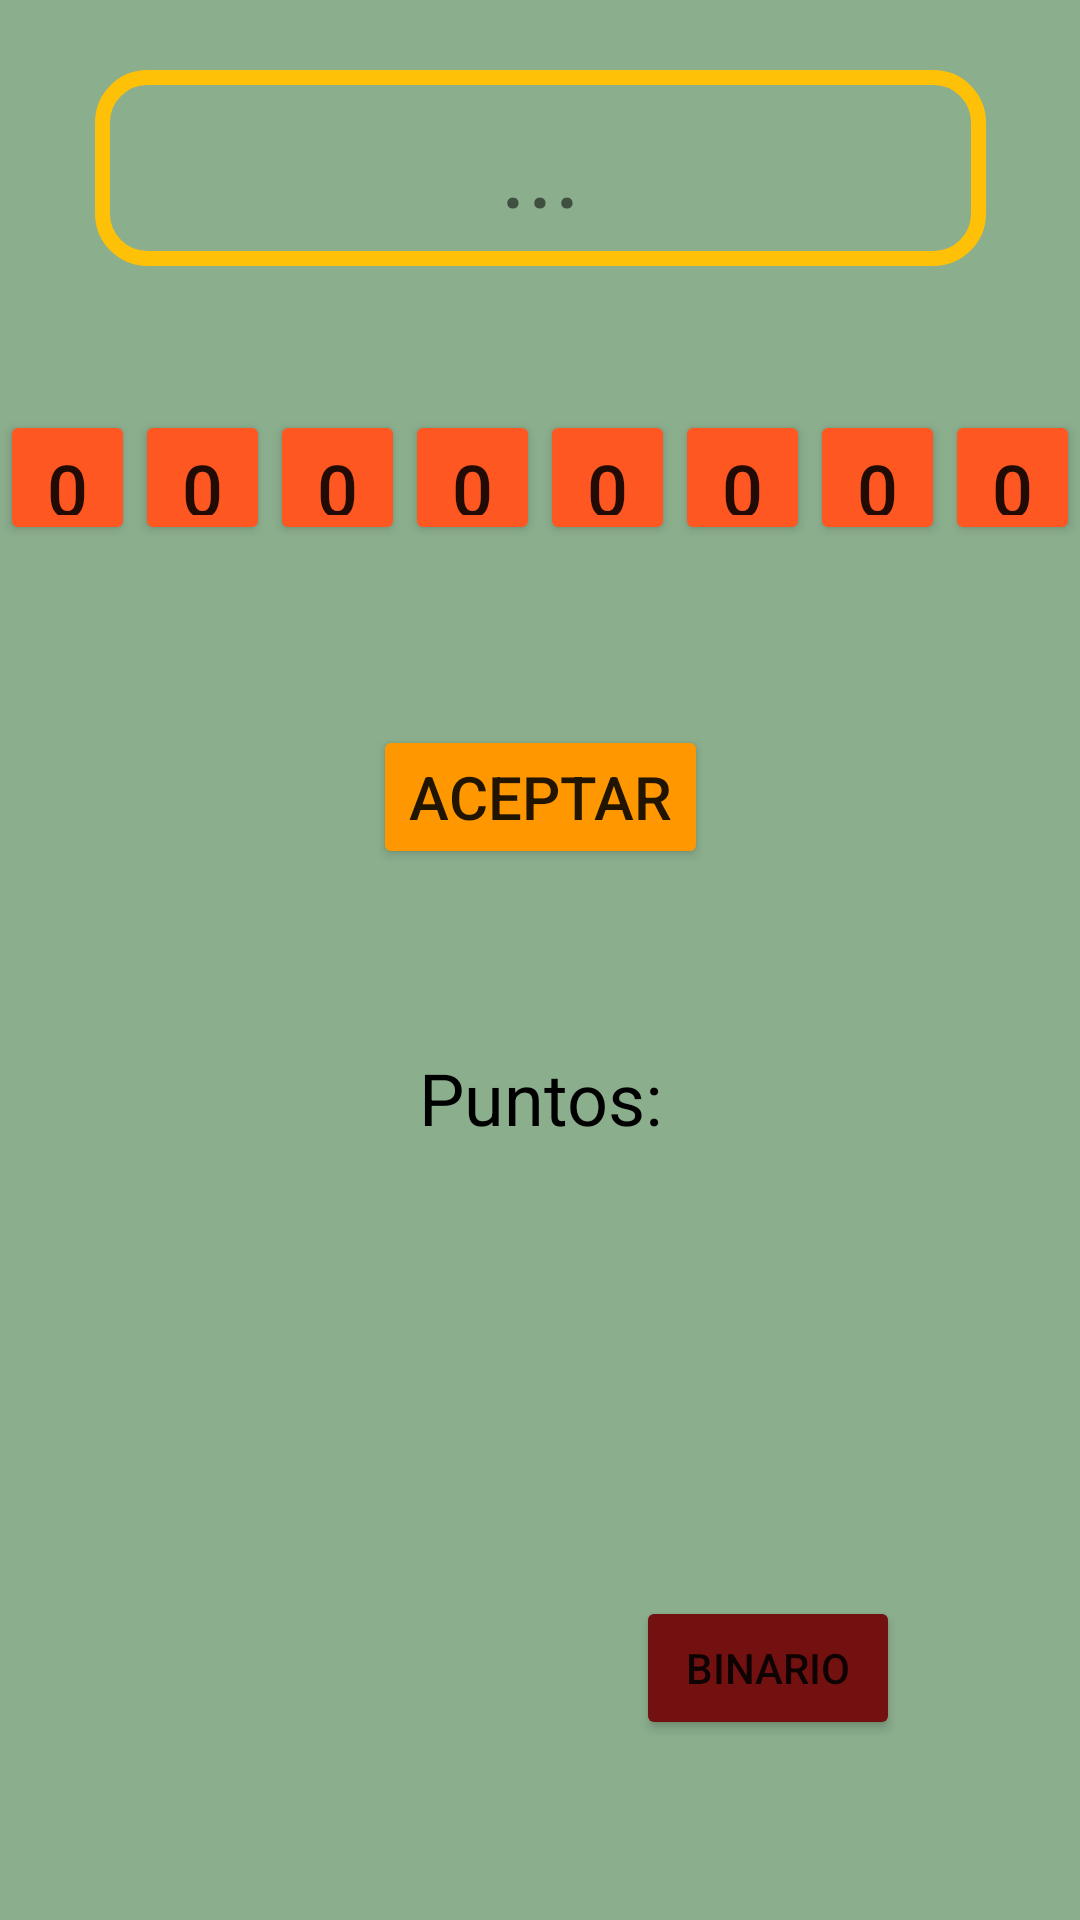

Produce the Android XML layout that renders to this screen, including the resource entries it uses.
<!-- AndroidManifest.xml: application theme Theme.TemaAmarillos -->
<!-- res/layout/activity_second.xml -->
<?xml version="1.0" encoding="utf-8"?>
<androidx.constraintlayout.widget.ConstraintLayout xmlns:android="http://schemas.android.com/apk/res/android"
    xmlns:app="http://schemas.android.com/apk/res-auto"
    xmlns:tools="http://schemas.android.com/tools"
    android:layout_width="match_parent"
    android:layout_height="match_parent"
    android:background="#8BAE8D"
    tools:context=".SecondActivity">

    <Button
        android:id="@+id/btP4"
        android:layout_width="0dp"
        android:layout_height="0dp"
        android:layout_marginBottom="60dp"
        android:backgroundTint="@color/orange2"
        android:text="0"
        android:textSize="24sp"
        app:layout_constraintBottom_toTopOf="@+id/btnAceptar"
        app:layout_constraintDimensionRatio="w,1:1"
        app:layout_constraintEnd_toStartOf="@+id/btP5"
        app:layout_constraintHorizontal_bias="0.5"
        app:layout_constraintStart_toEndOf="@+id/btP3" />

    <Button
        android:id="@+id/btP1"
        android:layout_width="0dp"
        android:layout_height="0dp"
        android:layout_marginBottom="60dp"
        android:backgroundTint="@color/orange2"
        android:text="0"
        android:textSize="24sp"
        app:layout_constraintBottom_toTopOf="@+id/btnAceptar"
        app:layout_constraintDimensionRatio="w,1:1"
        app:layout_constraintEnd_toStartOf="@+id/btP2"
        app:layout_constraintHorizontal_bias="0.5"
        app:layout_constraintStart_toEndOf="@+id/btP0" />

    <Button
        android:id="@+id/btP5"
        android:layout_width="0dp"
        android:layout_height="0dp"
        android:layout_marginBottom="60dp"
        android:backgroundTint="@color/orange2"
        android:text="0"
        android:textSize="24sp"
        app:layout_constraintBottom_toTopOf="@+id/btnAceptar"
        app:layout_constraintDimensionRatio="w,1:1"
        app:layout_constraintEnd_toStartOf="@+id/btP6"
        app:layout_constraintHorizontal_bias="0.5"
        app:layout_constraintStart_toEndOf="@+id/btP4" />

    <Button
        android:id="@+id/btP3"
        android:layout_width="0dp"
        android:layout_height="0dp"
        android:layout_marginBottom="60dp"
        android:backgroundTint="@color/orange2"
        android:text="0"
        android:textSize="24sp"
        app:layout_constraintBottom_toTopOf="@+id/btnAceptar"
        app:layout_constraintDimensionRatio="w,1:1"
        app:layout_constraintEnd_toStartOf="@+id/btP4"
        app:layout_constraintHorizontal_bias="0.5"
        app:layout_constraintStart_toEndOf="@+id/btP2" />

    <Button
        android:id="@+id/btP2"
        android:layout_width="0dp"
        android:layout_height="0dp"
        android:layout_marginBottom="60dp"
        android:backgroundTint="@color/orange2"
        android:text="0"
        android:textSize="24sp"
        app:layout_constraintBottom_toTopOf="@+id/btnAceptar"
        app:layout_constraintDimensionRatio="w,1:1"
        app:layout_constraintEnd_toStartOf="@+id/btP3"
        app:layout_constraintHorizontal_bias="0.5"
        app:layout_constraintStart_toEndOf="@+id/btP1" />

    <Button
        android:id="@+id/btP6"
        android:layout_width="0dp"
        android:layout_height="0dp"
        android:layout_marginBottom="60dp"
        android:backgroundTint="@color/orange2"
        android:text="0"
        android:textSize="24sp"
        app:layout_constraintBottom_toTopOf="@+id/btnAceptar"
        app:layout_constraintDimensionRatio="w,1:1"
        app:layout_constraintEnd_toStartOf="@+id/btP7"
        app:layout_constraintHorizontal_bias="0.5"
        app:layout_constraintStart_toEndOf="@+id/btP5" />

    <Button
        android:id="@+id/btP7"
        android:layout_width="0dp"
        android:layout_height="0dp"
        android:layout_marginBottom="60dp"
        android:backgroundTint="@color/orange2"
        android:text="0"
        android:textSize="24sp"
        app:layout_constraintBottom_toTopOf="@+id/btnAceptar"
        app:layout_constraintDimensionRatio="w,1:1"
        app:layout_constraintEnd_toEndOf="parent"
        app:layout_constraintHorizontal_bias="0.5"
        app:layout_constraintStart_toEndOf="@+id/btP6" />

    <Button
        android:id="@+id/btP0"
        android:layout_width="0dp"
        android:layout_height="0dp"
        android:layout_marginBottom="60dp"
        android:backgroundTint="@color/orange2"
        android:text="0"
        android:textSize="24sp"
        app:layout_constraintBottom_toTopOf="@+id/btnAceptar"
        app:layout_constraintDimensionRatio="w,1:1"
        app:layout_constraintEnd_toStartOf="@+id/btP1"
        app:layout_constraintHorizontal_bias="0.5"
        app:layout_constraintHorizontal_chainStyle="packed"
        app:layout_constraintStart_toStartOf="parent" />

    <TextView
        android:id="@+id/txtDecimal"
        android:layout_width="297dp"
        android:layout_height="0dp"
        android:layout_marginBottom="48dp"
        android:background="@drawable/borde_amarillo"
        android:text="..."
        android:textAlignment="center"
        android:textSize="34sp"
        app:layout_constraintBottom_toTopOf="@+id/btP3"
        app:layout_constraintEnd_toEndOf="parent"
        app:layout_constraintStart_toStartOf="parent" />

    <Button
        android:id="@+id/btnAceptar"
        android:layout_width="wrap_content"
        android:layout_height="wrap_content"
        android:layout_marginBottom="60dp"
        android:backgroundTint="@color/orange1"
        android:text="ACEPTAR"
        android:textSize="20sp"
        app:layout_constraintBottom_toTopOf="@+id/txtMarcador"
        app:layout_constraintEnd_toEndOf="parent"
        app:layout_constraintStart_toStartOf="parent" />

    <Button
        android:id="@+id/binarioG"
        android:layout_width="wrap_content"
        android:layout_height="wrap_content"
        android:layout_marginEnd="60dp"
        android:layout_marginBottom="60dp"
        android:backgroundTint="@color/red2"
        android:onClick="binario"
        android:text="BINARIO"
        app:layout_constraintBottom_toBottomOf="parent"
        app:layout_constraintEnd_toEndOf="parent" />

    <TextView
        android:id="@+id/txtMarcador"
        android:layout_width="wrap_content"
        android:layout_height="wrap_content"
        android:layout_marginBottom="150dp"
        android:gravity="center"
        android:text="Puntos:"
        android:textColor="#000000"
        android:textSize="24sp"
        app:layout_constraintBottom_toTopOf="@+id/binarioG"
        app:layout_constraintEnd_toEndOf="parent"
        app:layout_constraintStart_toStartOf="parent" />

</androidx.constraintlayout.widget.ConstraintLayout>
<!-- resources referenced by this layout -->
<resources>
  <color name="orange1">#FF9800</color>
  <color name="orange2">#FF5722</color>
  <color name="red2">#731111</color>
  <!-- drawable borde_amarillo (drawable) -->
  <?xml version="1.0" encoding="utf-8"?>
  <shape xmlns:android="http://schemas.android.com/apk/res/android" android:shape="rectangle">
      <stroke
          android:width="5sp"
          android:color="@color/yellow" />
      <padding
          android:bottom="10sp"
          android:left="10sp"
          android:right="10sp"
          android:top="10sp"/>
      <corners
          android:radius="15sp"/>
  </shape>
  <style name="Theme.TemaAmarillos" parent="Theme.AppCompat.Light.NoActionBar">
          
          <item name="colorPrimary">@color/orange1</item>
          <item name="colorPrimaryVariant">@color/orange2</item>
          <item name="colorOnPrimary">@color/whiteblue</item>
          
          <item name="colorSecondary">@color/red1</item>
          <item name="colorSecondaryVariant">@color/red2</item>
          <item name="colorOnSecondary">@color/grey</item>
          
          <item name="android:statusBarColor">@color/orange2</item>
          
      </style>
  <color name="yellow">#FFC107</color>
  <color name="whiteblue">#DDF8F4</color>
  <color name="red1">#DA0303</color>
  <color name="grey">#303030</color>
</resources>
